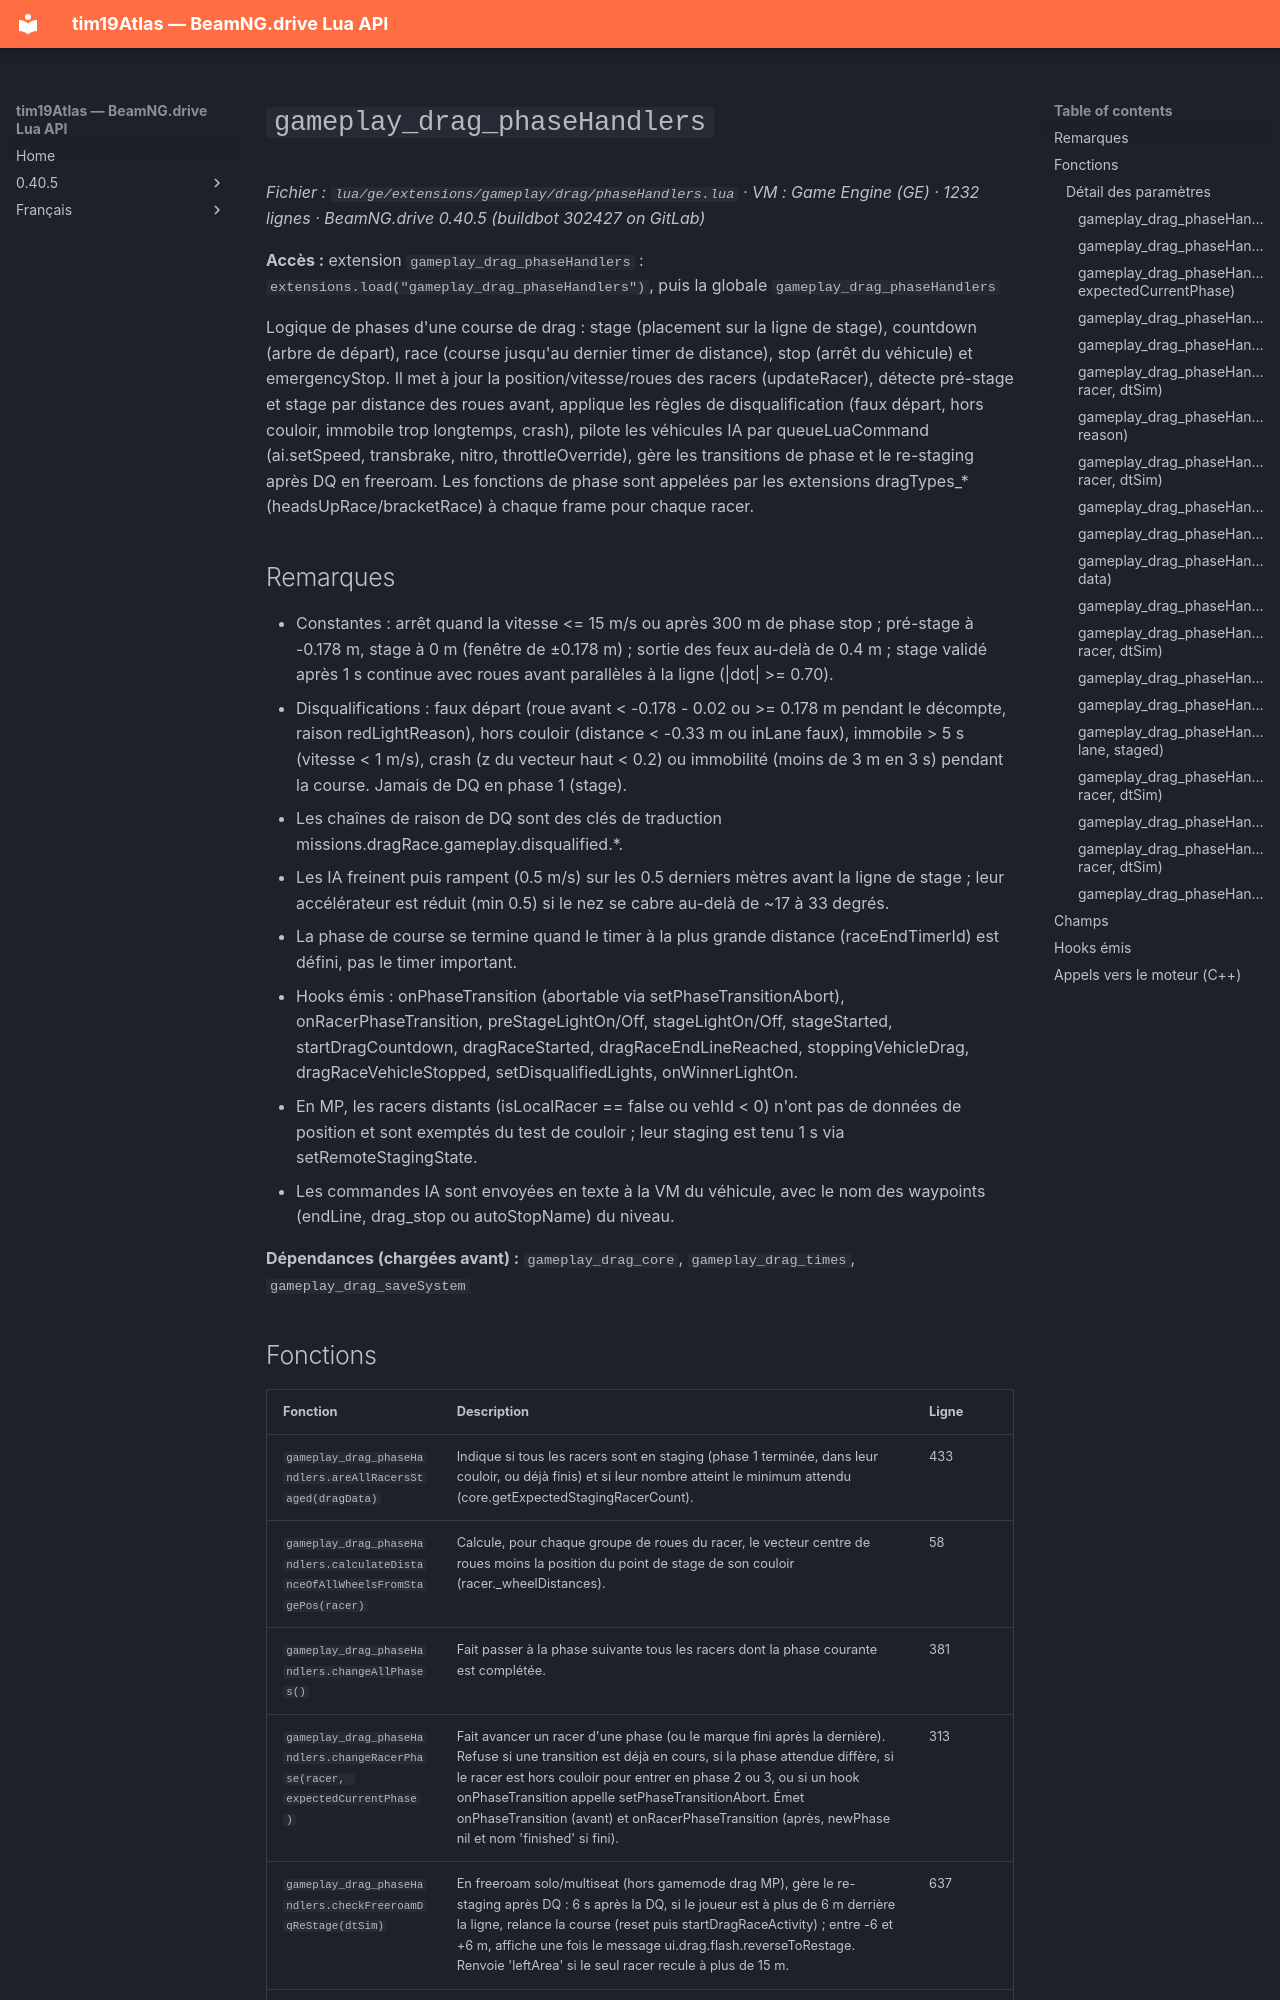

repository: Tim0219800/beamng-lua-atlas · page: fr/0.40.5/ge/extensions/gameplay/drag/phaseHandlers.html · generator: mkdocs

# `gameplay_drag_phaseHandlers`

*Fichier : `lua/ge/extensions/gameplay/drag/phaseHandlers.lua` · VM : Game Engine (GE) · 1232 lignes · BeamNG.drive 0.40.5 (buildbot 302427 on GitLab)*

**Accès :** extension `gameplay_drag_phaseHandlers` : `extensions.load("gameplay_drag_phaseHandlers")`, puis la globale `gameplay_drag_phaseHandlers`

Logique de phases d'une course de drag : stage (placement sur la ligne de stage), countdown (arbre de départ), race (course jusqu'au dernier timer de distance), stop (arrêt du véhicule) et emergencyStop. Il met à jour la position/vitesse/roues des racers (updateRacer), détecte pré-stage et stage par distance des roues avant, applique les règles de disqualification (faux départ, hors couloir, immobile trop longtemps, crash), pilote les véhicules IA par queueLuaCommand (ai.setSpeed, transbrake, nitro, throttleOverride), gère les transitions de phase et le re-staging après DQ en freeroam. Les fonctions de phase sont appelées par les extensions dragTypes_* (headsUpRace/bracketRace) à chaque frame pour chaque racer.

## Remarques

- Constantes : arrêt quand la vitesse <= 15 m/s ou après 300 m de phase stop ; pré-stage à -0.178 m, stage à 0 m (fenêtre de ±0.178 m) ; sortie des feux au-delà de 0.4 m ; stage validé après 1 s continue avec roues avant parallèles à la ligne (|dot| >= 0.70).
- Disqualifications : faux départ (roue avant < -0.178 - 0.02 ou >= 0.178 m pendant le décompte, raison redLightReason), hors couloir (distance < -0.33 m ou inLane faux), immobile > 5 s (vitesse < 1 m/s), crash (z du vecteur haut < 0.2) ou immobilité (moins de 3 m en 3 s) pendant la course. Jamais de DQ en phase 1 (stage).
- Les chaînes de raison de DQ sont des clés de traduction missions.dragRace.gameplay.disqualified.*.
- Les IA freinent puis rampent (0.5 m/s) sur les 0.5 derniers mètres avant la ligne de stage ; leur accélérateur est réduit (min 0.5) si le nez se cabre au-delà de ~17 à 33 degrés.
- La phase de course se termine quand le timer à la plus grande distance (raceEndTimerId) est défini, pas le timer important.
- Hooks émis : onPhaseTransition (abortable via setPhaseTransitionAbort), onRacerPhaseTransition, preStageLightOn/Off, stageLightOn/Off, stageStarted, startDragCountdown, dragRaceStarted, dragRaceEndLineReached, stoppingVehicleDrag, dragRaceVehicleStopped, setDisqualifiedLights, onWinnerLightOn.
- En MP, les racers distants (isLocalRacer == false ou vehId < 0) n'ont pas de données de position et sont exemptés du test de couloir ; leur staging est tenu 1 s via setRemoteStagingState.
- Les commandes IA sont envoyées en texte à la VM du véhicule, avec le nom des waypoints (endLine, drag_stop ou autoStopName) du niveau.

**Dépendances (chargées avant) :** `gameplay_drag_core`, `gameplay_drag_times`, `gameplay_drag_saveSystem`
